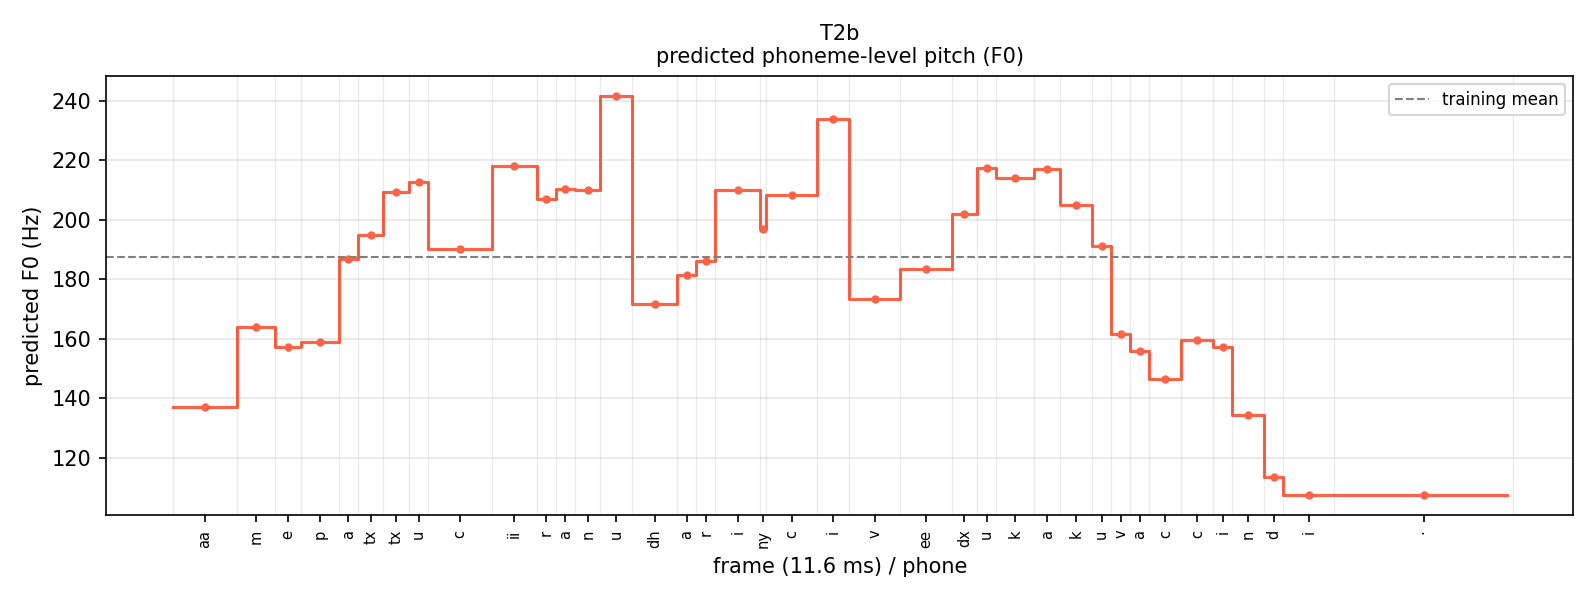

The data file committed next to this chart (first rows):
phone, f0_hz
aa, 137.2
m, 163.9
e, 157.4
p, 158.8
a, 186.8
tx, 194.8
tx, 209.4
u, 212.8
c, 190.3
ii, 217.9
r, 206.9
a, 210.2
n, 210
u, 241.6
dh, 171.8
a, 181.4
r, 186.1
i, 210
ny, 197
c, 208.4
i, 233.7
v, 173.4
ee, 183.3
dx, 201.8
u, 217.4
k, 213.9
a, 217.2
k, 204.9
u, 191.2
v, 161.8
a, 155.9
c, 146.4
c, 159.8
i, 157.2
n, 134.6
d, 113.7
i, 107.7
sp, 107.5
